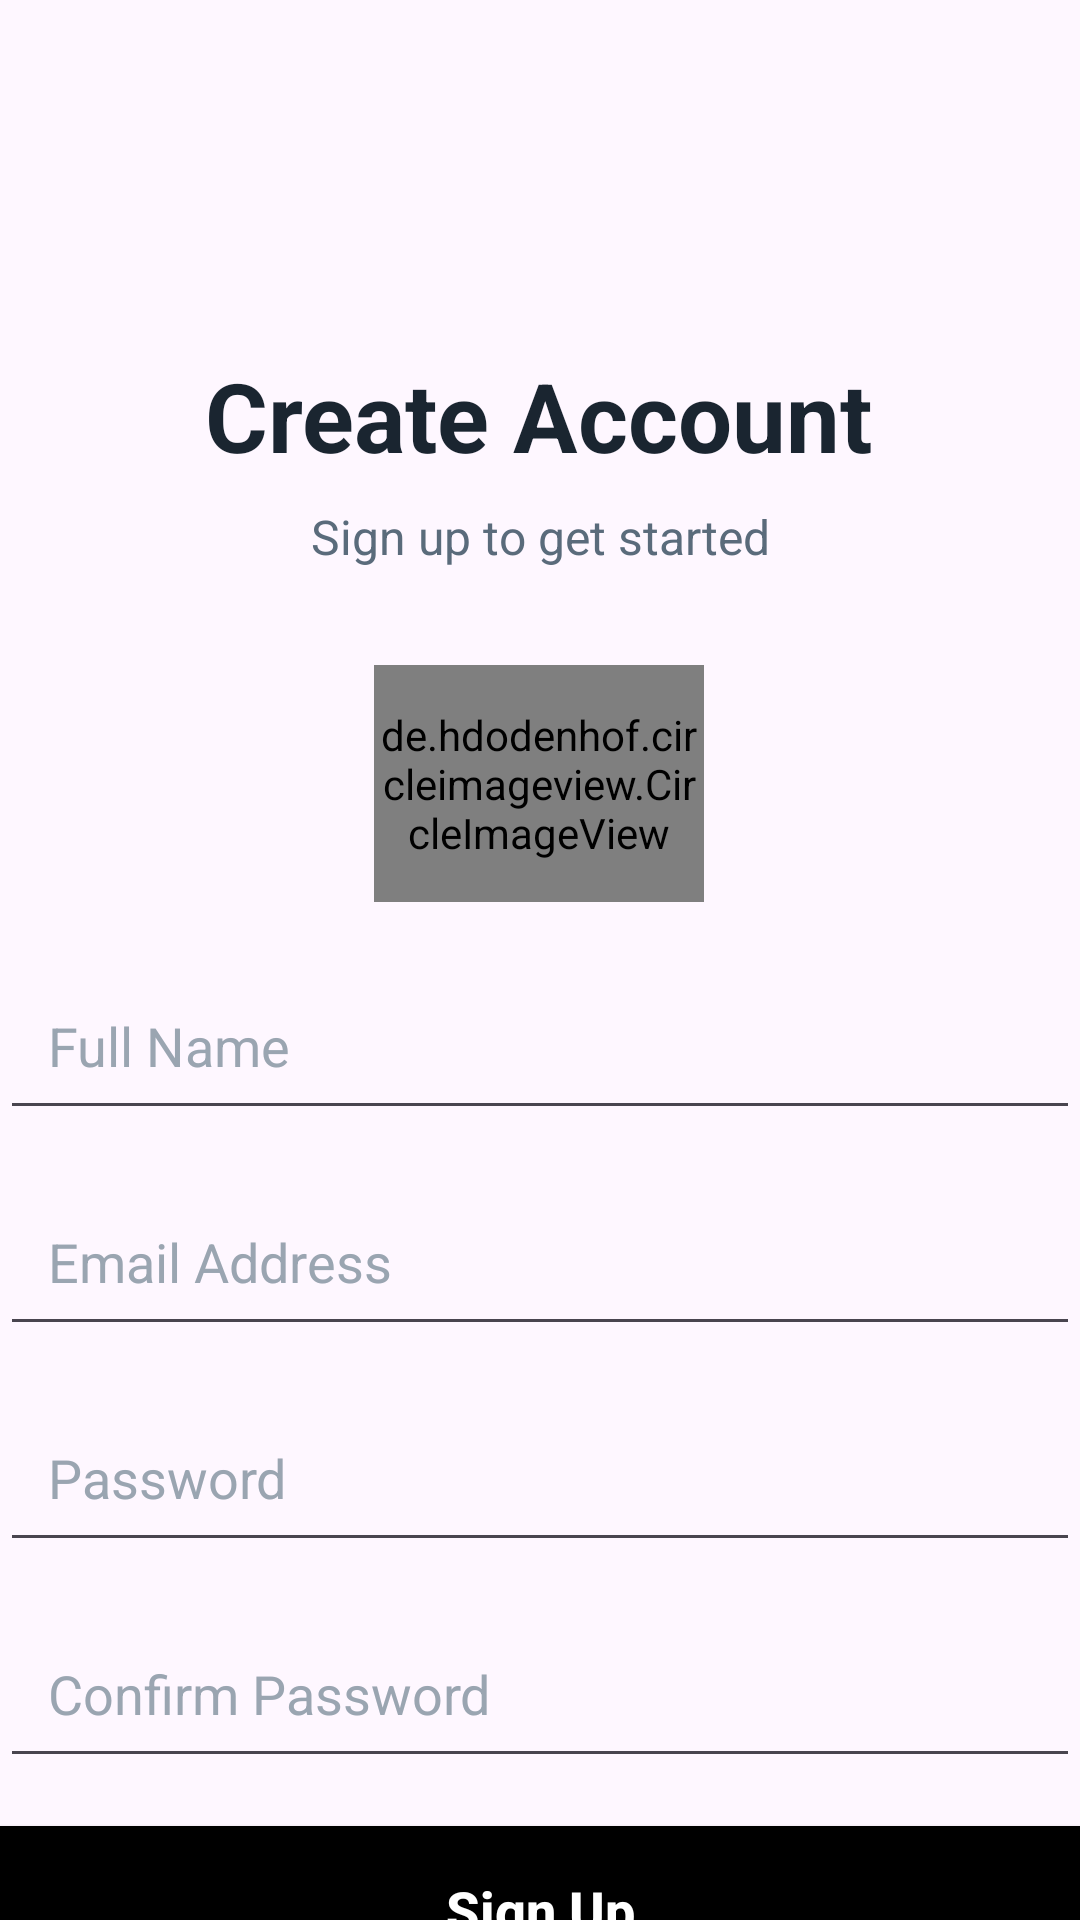

Reconstruct the res/layout file that produces this screen, plus the resources it refers to.
<!-- AndroidManifest.xml: application theme Theme.Syncd -->
<!-- res/layout/activity_signup.xml -->
<?xml version="1.0" encoding="utf-8"?>
<androidx.constraintlayout.widget.ConstraintLayout xmlns:android="http://schemas.android.com/apk/res/android"
    xmlns:app="http://schemas.android.com/apk/res-auto"
    xmlns:tools="http://schemas.android.com/tools"
    android:id="@+id/main"
    android:layout_width="match_parent"
    android:layout_height="match_parent"
    android:background="@drawable/two"
    tools:context=".signup">


    

    <TextView
        android:id="@+id/textView_title_signup"
        android:layout_width="wrap_content"
        android:layout_height="wrap_content"
        android:text="Create Account"
        android:textColor="#1A2530"
        android:textSize="32sp"
        android:textStyle="bold"
        app:layout_constraintBottom_toBottomOf="parent"
        app:layout_constraintEnd_toEndOf="parent"
        app:layout_constraintHorizontal_bias="0.497"
        app:layout_constraintStart_toStartOf="parent"
        app:layout_constraintTop_toTopOf="parent"
        app:layout_constraintVertical_bias="0.196" />

    <TextView
        android:id="@+id/textView_subtitle_signup"
        android:layout_width="wrap_content"
        android:layout_height="wrap_content"
        android:layout_marginTop="8dp"
        android:text="Sign up to get started"
        android:textColor="#5A6B7B"
        android:textSize="16sp"
        app:layout_constraintEnd_toEndOf="parent"
        app:layout_constraintStart_toStartOf="parent"
        app:layout_constraintTop_toBottomOf="@id/textView_title_signup" />

    <de.hdodenhof.circleimageview.CircleImageView
        android:id="@+id/profilerg"
        android:layout_width="110dp"
        android:layout_height="79dp"
        android:layout_marginTop="32dp"
        android:src="@drawable/photocamera"
        app:layout_constraintEnd_toEndOf="parent"
        app:layout_constraintHorizontal_bias="0.498"
        app:layout_constraintStart_toStartOf="parent"
        app:layout_constraintTop_toBottomOf="@+id/textView_subtitle_signup" />


    

    

    <EditText
        android:id="@+id/editText_fullname"
        android:layout_width="0dp"
        android:layout_height="56dp"
        android:layout_marginTop="20dp"


        android:drawablePadding="12dp"
        android:hint="Full Name"
        android:inputType="textPersonName"
        android:padding="16dp"
        android:textColor="#1A2530"
        android:textColorHint="#9AA5B1"
        app:layout_constraintEnd_toEndOf="parent"
        app:layout_constraintHorizontal_bias="0.0"
        app:layout_constraintStart_toStartOf="parent"
        app:layout_constraintTop_toBottomOf="@+id/profilerg" />

    <EditText
        android:id="@+id/editText_email_signup"
        android:layout_width="0dp"
        android:layout_height="56dp"
        android:layout_marginTop="16dp"

        android:drawablePadding="12dp"
        android:hint="Email Address"
        android:inputType="textEmailAddress"
        android:padding="16dp"
        android:textColor="#1A2530"
        android:textColorHint="#9AA5B1"
        app:layout_constraintEnd_toEndOf="parent"
        app:layout_constraintStart_toStartOf="parent"
        app:layout_constraintTop_toBottomOf="@id/editText_fullname" />

    
    <EditText
        android:id="@+id/editText_password_signup"
        android:layout_width="0dp"
        android:layout_height="56dp"
        android:layout_marginTop="16dp"

        android:drawablePadding="12dp"
        android:hint="Password"
        android:inputType="textPassword"
        android:padding="16dp"
        android:textColor="#1A2530"
        android:textColorHint="#9AA5B1"
        app:layout_constraintEnd_toEndOf="parent"
        app:layout_constraintStart_toStartOf="parent"
        app:layout_constraintTop_toBottomOf="@id/editText_email_signup" />

    
    <EditText
        android:id="@+id/editText_confirm_password"
        android:layout_width="0dp"
        android:layout_height="56dp"
        android:layout_marginTop="16dp"

        android:drawablePadding="12dp"
        android:hint="Confirm Password"
        android:inputType="textPassword"
        android:padding="16dp"
        android:textColor="#1A2530"
        android:textColorHint="#9AA5B1"
        app:layout_constraintEnd_toEndOf="parent"
        app:layout_constraintStart_toStartOf="parent"
        app:layout_constraintTop_toBottomOf="@id/editText_password_signup" />

    

    
    <Button
        android:id="@+id/button_signup"
        android:layout_width="0dp"
        android:layout_height="56dp"
        android:layout_marginTop="16dp"
        android:background="@color/black"
        android:text="Sign Up"
        android:textAllCaps="false"
        android:textColor="#FFFFFF"
        android:textSize="18sp"
        android:textStyle="bold"
        app:layout_constraintEnd_toEndOf="parent"
        app:layout_constraintHorizontal_bias="0.0"
        app:layout_constraintStart_toStartOf="parent"
        app:layout_constraintTop_toBottomOf="@id/editText_confirm_password" />

    <LinearLayout
        android:id="@+id/login_layout"
        android:layout_width="wrap_content"
        android:layout_height="wrap_content"
        android:orientation="horizontal"
        app:layout_constraintBottom_toBottomOf="parent"
        app:layout_constraintEnd_toEndOf="parent"
        app:layout_constraintStart_toStartOf="parent"
        app:layout_constraintTop_toBottomOf="@id/button_signup"
        app:layout_constraintVertical_bias="0.8">

        <TextView
            android:id="@+id/textView_have_account"
            android:layout_width="wrap_content"
            android:layout_height="wrap_content"
            android:text="Already have an account? "
            android:textColor="#5A6B7B"
            android:textSize="14sp" />

        <TextView
            android:id="@+id/textView_login"
            android:layout_width="wrap_content"
            android:layout_height="wrap_content"
            android:text="Login"
            android:textColor="#007BFF"
            android:textSize="14sp"
            android:textStyle="bold" />

    </LinearLayout>


</androidx.constraintlayout.widget.ConstraintLayout>
<!-- resources referenced by this layout -->
<resources>
  <style name="Theme.Syncd" parent="Base.Theme.Syncd" />
  <style name="Base.Theme.Syncd" parent="Theme.Material3.DayNight.NoActionBar">
          
          
      </style>
  <!-- not gathered from this repository: default colours our renderer supplied (Android Studio template values) -->
  <color name="black">#FF000000</color>
</resources>
